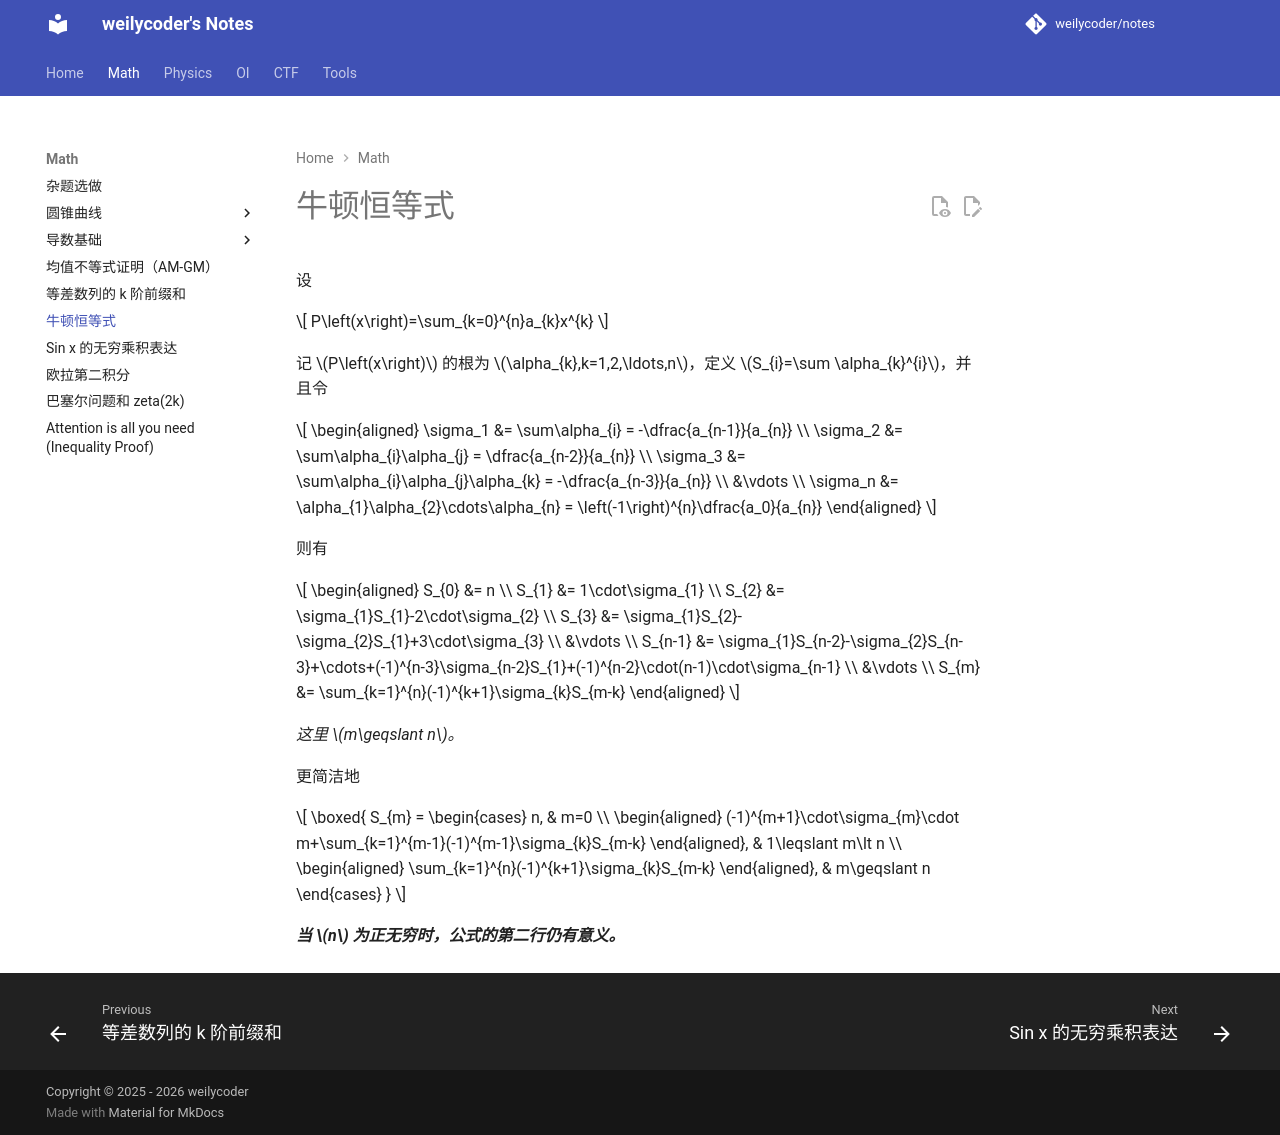

repository: weilycoder/notes · page: math/newton-identity/index.html · generator: mkdocs

设

$$
P\left(x\right)=\sum_{k=0}^{n}a_{k}x^{k}
$$

记 $P\left(x\right)$ 的根为 $\alpha_{k},k=1,2,\ldots,n$，定义 $S_{i}=\sum \alpha_{k}^{i}$，并且令

$$
\begin{aligned}
  \sigma_1 &= \sum\alpha_{i} = -\dfrac{a_{n-1}}{a_{n}} \\
  \sigma_2 &= \sum\alpha_{i}\alpha_{j} = \dfrac{a_{n-2}}{a_{n}} \\
  \sigma_3 &= \sum\alpha_{i}\alpha_{j}\alpha_{k} = -\dfrac{a_{n-3}}{a_{n}} \\
  &\vdots \\
  \sigma_n &= \alpha_{1}\alpha_{2}\cdots\alpha_{n} = \left(-1\right)^{n}\dfrac{a_0}{a_{n}}
\end{aligned}
$$

则有

$$
\begin{aligned}
  S_{0} &= n \\
  S_{1} &= 1\cdot\sigma_{1} \\
  S_{2} &= \sigma_{1}S_{1}-2\cdot\sigma_{2} \\
  S_{3} &= \sigma_{1}S_{2}-\sigma_{2}S_{1}+3\cdot\sigma_{3} \\
  &\vdots \\
  S_{n-1} &= \sigma_{1}S_{n-2}-\sigma_{2}S_{n-3}+\cdots+(-1)^{n-3}\sigma_{n-2}S_{1}+(-1)^{n-2}\cdot(n-1)\cdot\sigma_{n-1} \\
  &\vdots \\
  S_{m} &= \sum_{k=1}^{n}(-1)^{k+1}\sigma_{k}S_{m-k}
\end{aligned}
$$

*这里 $m\geqslant n$。*

更简洁地

$$
\boxed{
  S_{m} =
  \begin{cases}
    n, & m=0
    \\
    \begin{aligned}
    (-1)^{m+1}\cdot\sigma_{m}\cdot m+\sum_{k=1}^{m-1}(-1)^{m-1}\sigma_{k}S_{m-k}
    \end{aligned}, & 1\leqslant m\lt n
    \\
    \begin{aligned}
      \sum_{k=1}^{n}(-1)^{k+1}\sigma_{k}S_{m-k}
    \end{aligned}, & m\geqslant n
  \end{cases}
}
$$

***当 $n$ 为正无穷时，公式的第二行仍有意义。***
